The GitHub repository yongju-Shin/KMU_MachineLearning_project contains a labelled image folder "hw1" with 3 categories: cigarette, gun, knife. Examples follow, each with its label.

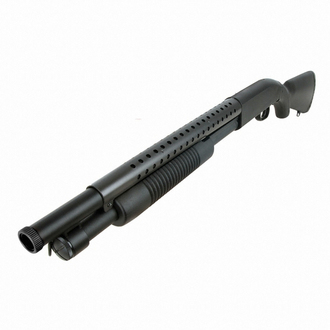
Label: gun

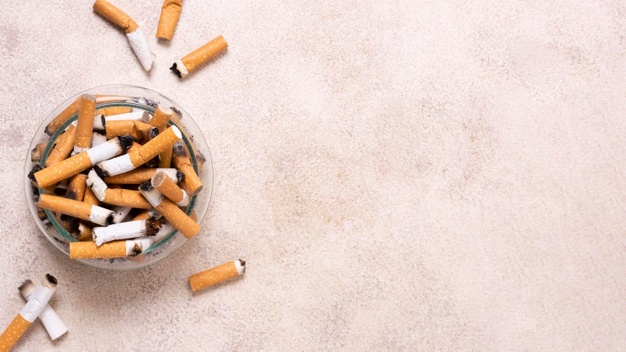
Label: cigarette

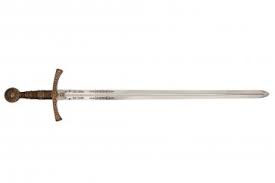
Label: knife

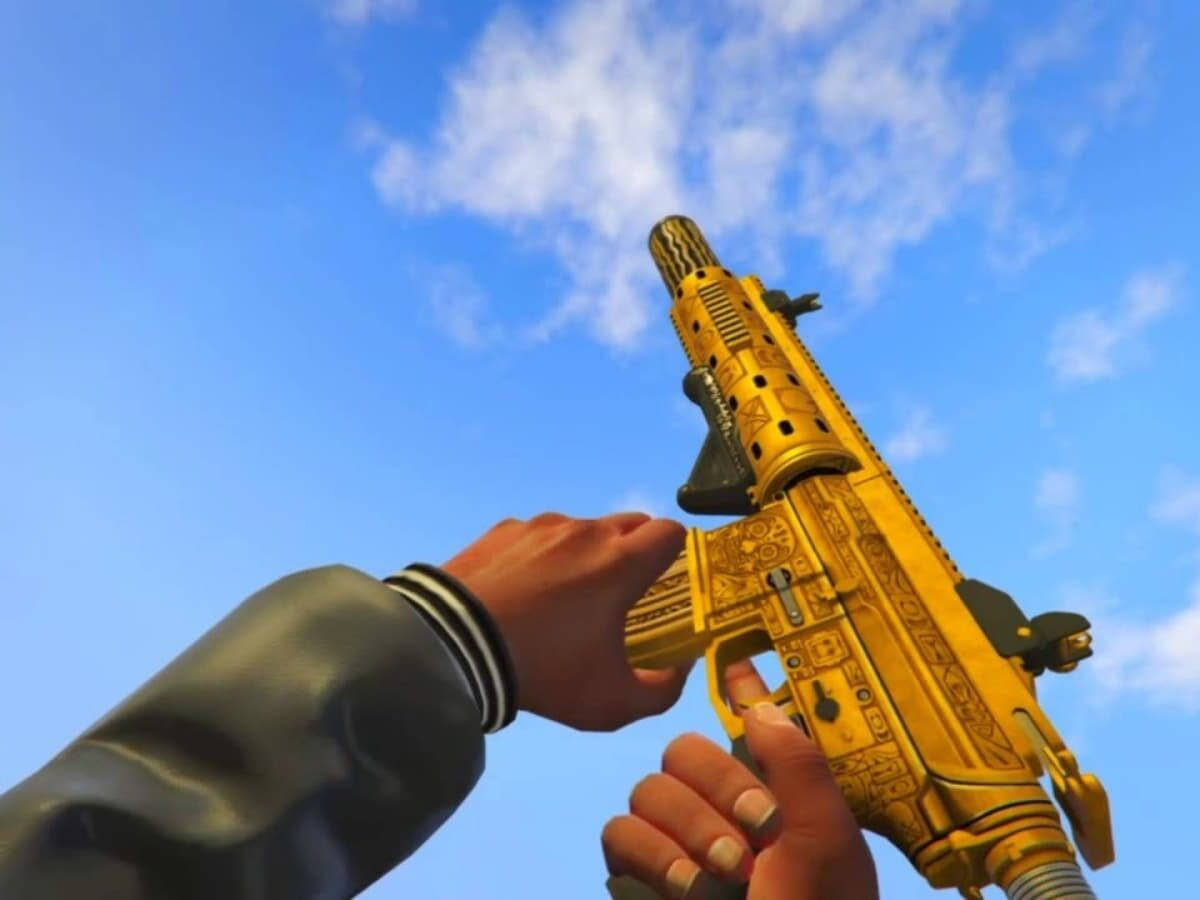
Label: gun

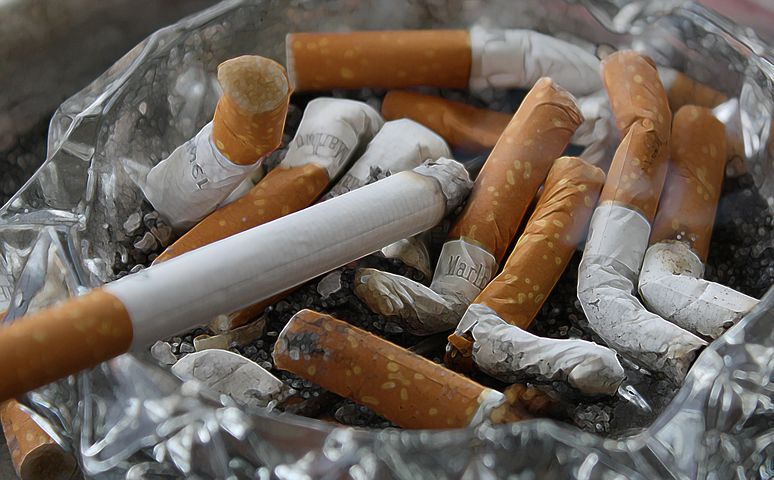
Label: cigarette

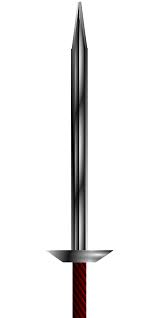
Label: knife
